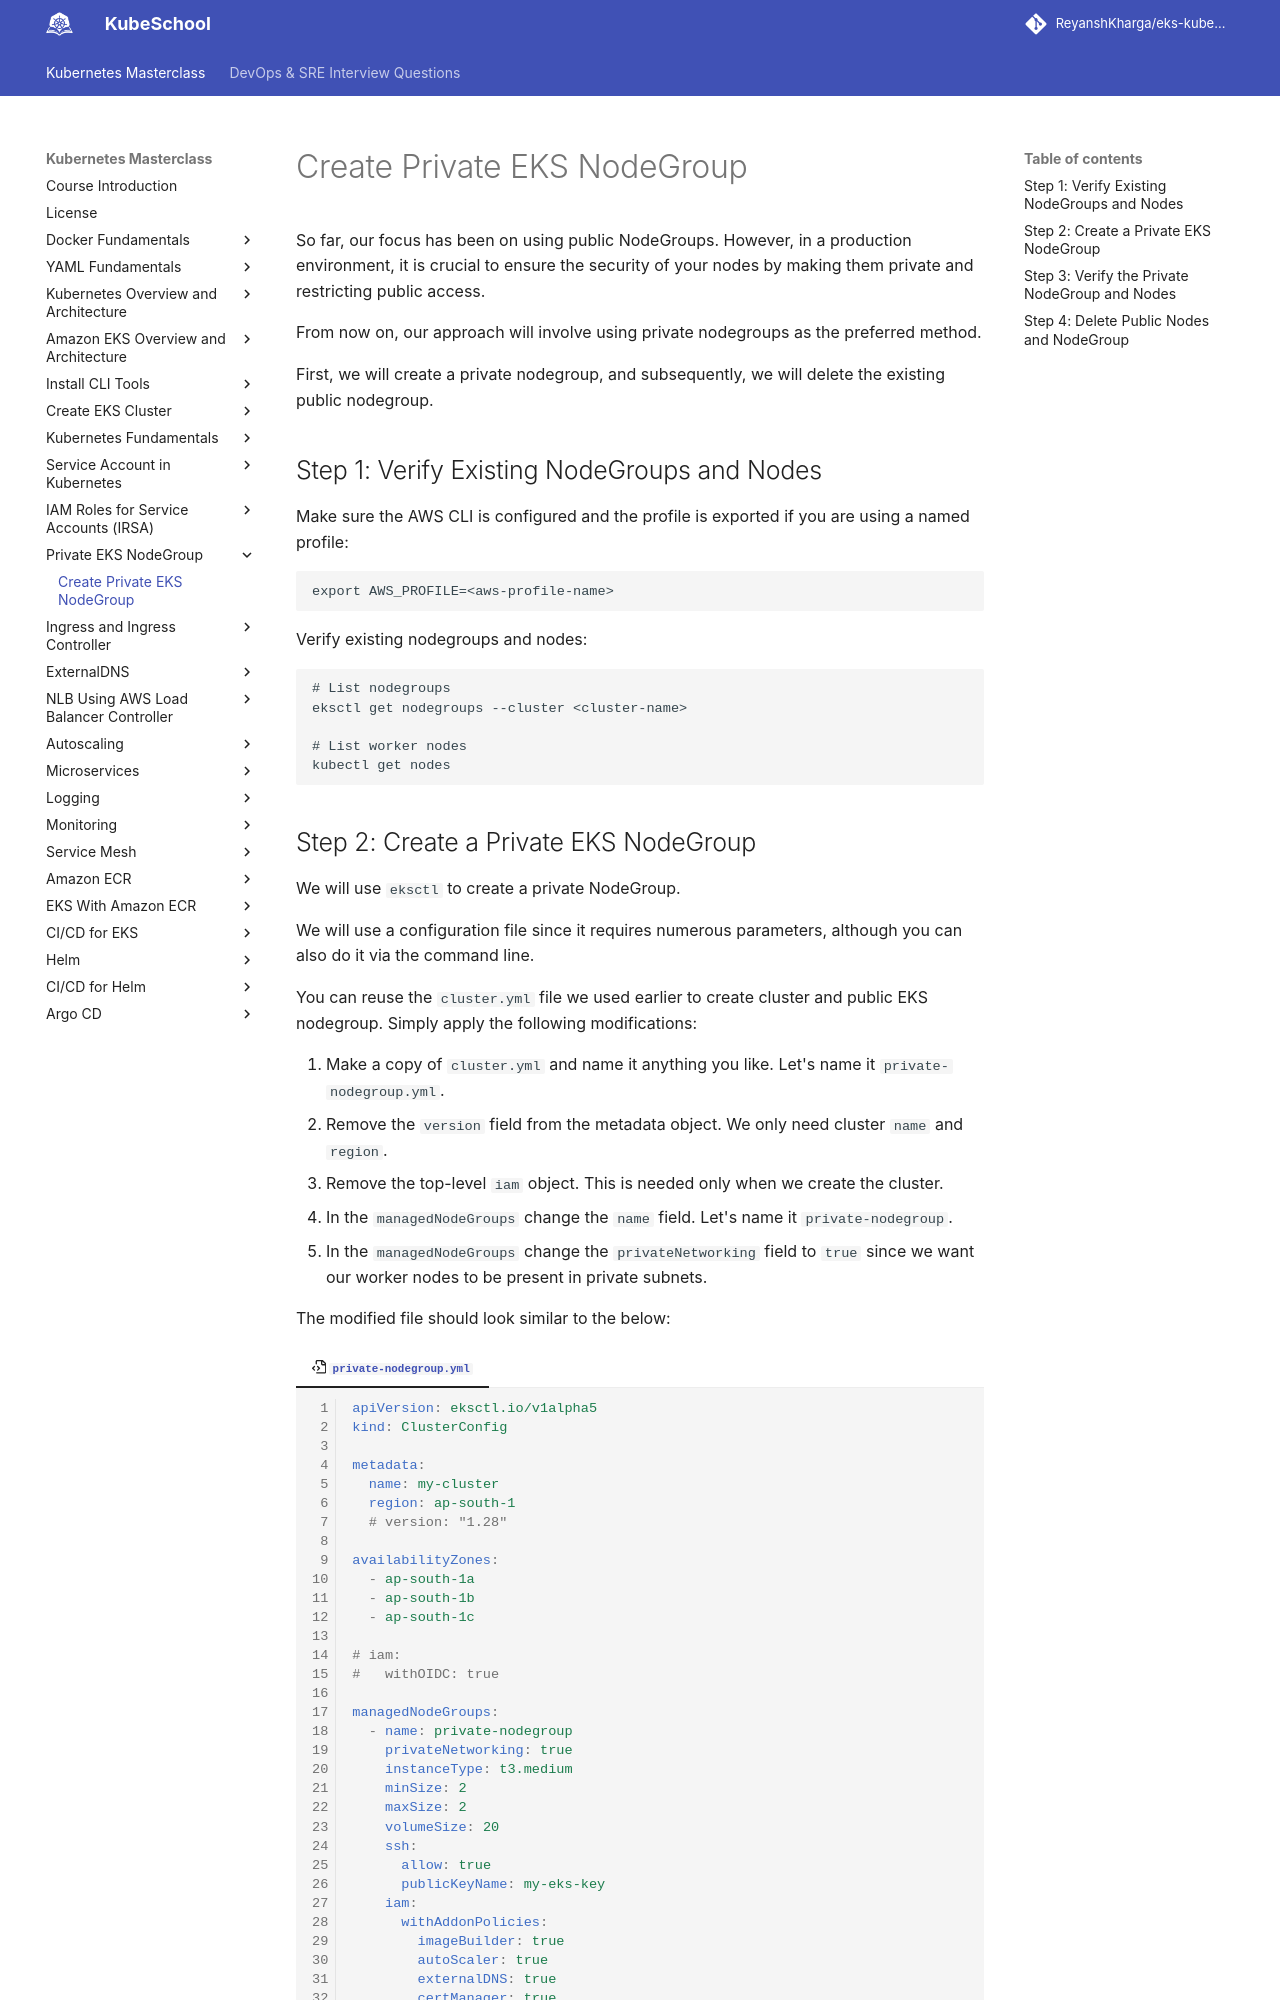

repository: ReyanshKharga/kloudkoncepts · page: kubernetes-on-eks/private-eks-nodegroup/create-private-eks-nodegroup/index.html · generator: mkdocs

---
description: Learn how to efficiently create a private Amazon EKS NodeGroup with our step-by-step guide. Secure your Kubernetes cluster today and streamline your infrastructure management.
---

# Create Private EKS NodeGroup

So far, our focus has been on using public NodeGroups. However, in a production environment, it is crucial to ensure the security of your nodes by making them private and restricting public access.

From now on, our approach will involve using private nodegroups as the preferred method.

First, we will create a private nodegroup, and subsequently, we will delete the existing public nodegroup.


## Step 1: Verify Existing NodeGroups and Nodes

Make sure the AWS CLI is configured and the profile is exported if you are using a named profile:

```
export AWS_PROFILE=<aws-profile-name>
```

Verify existing nodegroups and nodes:

```
# List nodegroups
eksctl get nodegroups --cluster <cluster-name>

# List worker nodes
kubectl get nodes
```
